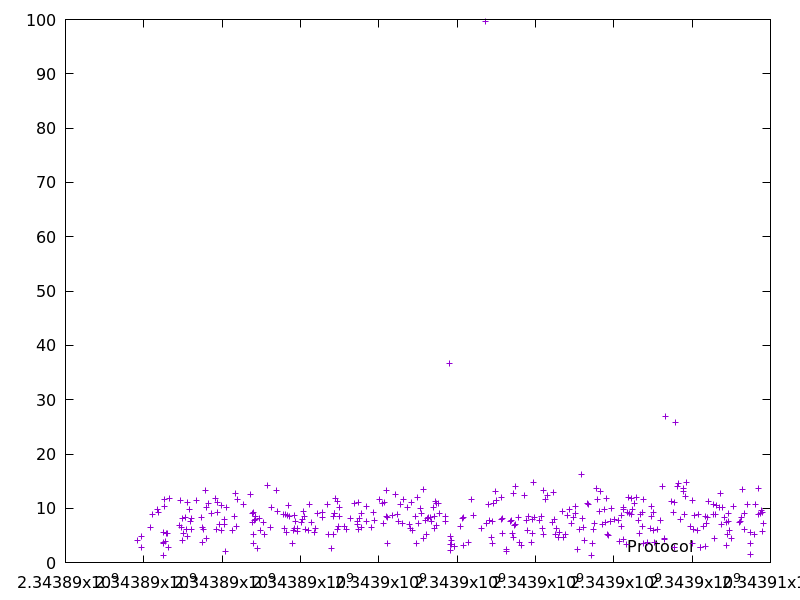

Data behind this chart, as committed beside it:
2343889834.5567284, 3.9992120000000004
2343889933, 4.733
2343889939, 2.802
2343890159, 6.496
2343890225, 8.785
2343890343, 9.738
2343890364, 9.283
2343890496, 5.565
2343890499, 3.548
2343890507, 3.624
2343890508, 1.283
2343890526, 11.55
2343890536, 10.3
2343890565, 3.821
2343890573, 5.306
2343890609, 5.366
2343890640, 2.836
2343890652, 11.87
2343890917, 6.862
2343890942, 11.49
2343890973, 6.434
2343890981, 8.081
2343890997, 3.984
2343891016, 5.299
2343891064, 8.303
2343891091, 6.119
2343891111, 4.902
2343891123, 10.99
2343891161, 9.69
2343891190, 7.481
2343891221, 8.177
2343891229, 6.023
2343891343, 11.5
2343891475, 8.29
2343891489, 6.534
2343891509, 3.739
2343891523, 6.116
2343891585, 13.32
2343891596, 10.08
2343891606, 4.382
2343891656, 10.93
2343891733, 9.022
2343891818, 11.76
2343891863, 6.03
2343891876, 9.281
2343891890, 11.02
2343891943, 6.965
2343891974, 10.47
2343891990, 5.946
2343892054, 7.902
2343892063, 6.992
2343892092, 2.121
2343892103, 10.15
2343892263, 5.92
2343892323, 8.559
2343892338, 12.76
2343892364, 6.609
2343892383, 11.67
2343892534, 10.73
2343892729, 12.48
2343892765, 9.004
... 318 more rows
